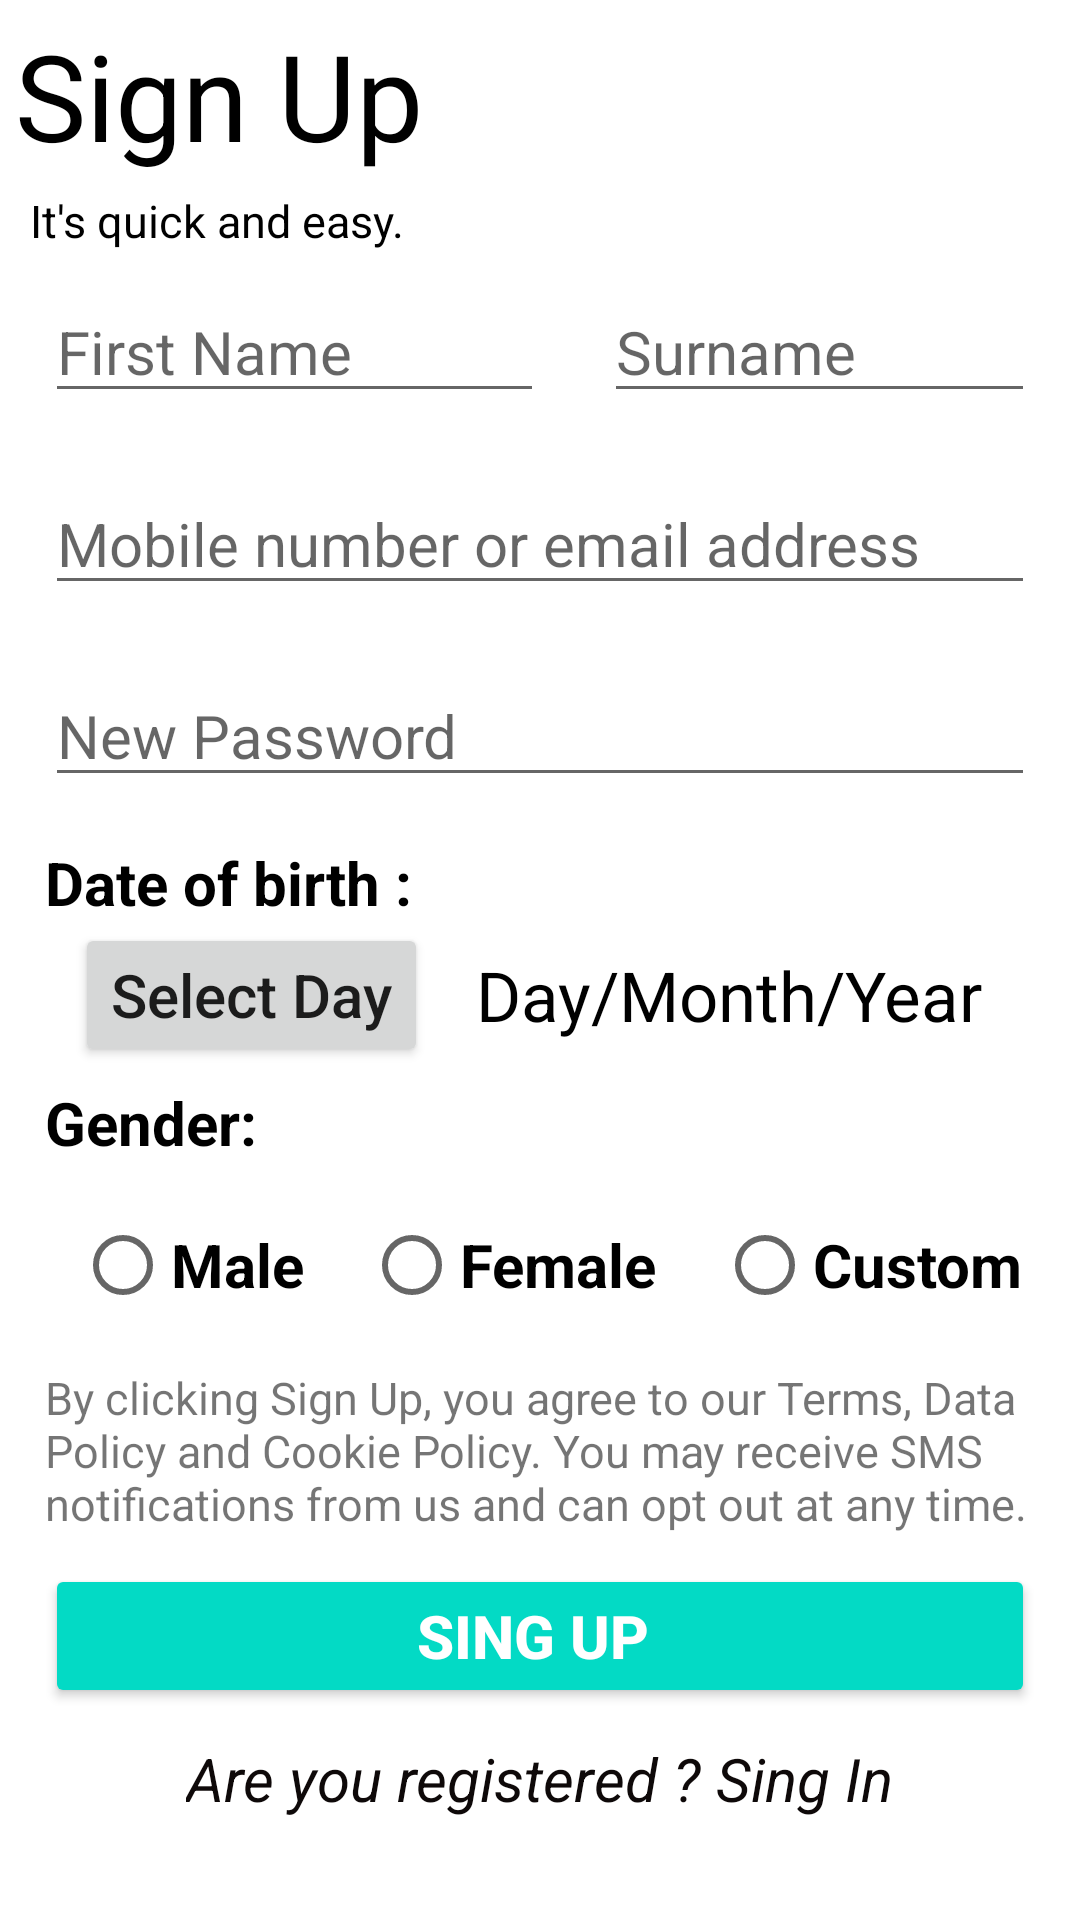

This screen was rendered from an Android layout file. Write that file and the resources it references.
<!-- AndroidManifest.xml: application theme Theme.FacebookDemoLoginSysytem -->
<!-- res/layout/activity_signup.xml -->
<?xml version="1.0" encoding="utf-8"?>
<ScrollView xmlns:android="http://schemas.android.com/apk/res/android"
    xmlns:app="http://schemas.android.com/apk/res-auto"
    xmlns:tools="http://schemas.android.com/tools"
    android:layout_width="match_parent"
    android:background="@color/white"
    android:layout_height="match_parent"
    android:orientation="vertical"
    android:padding="5dp"
    tools:context=".Signup_layout">
    <LinearLayout
        android:layout_width="match_parent"
        android:layout_height="match_parent"
        android:orientation="vertical"
        >

        <TextView
            android:layout_width="match_parent"
            android:layout_height="wrap_content"
            android:text="Sign Up"
            android:textSize="40dp"
            android:textColor="@color/black"
            />
        <TextView
            android:layout_width="match_parent"
            android:layout_height="wrap_content"
            android:text="It's quick and easy."
            android:textSize="15dp"
            android:layout_marginTop="5dp"
            android:textColor="@color/black"
            android:paddingLeft="5dp"
            />


        <LinearLayout
            android:layout_width="wrap_content"
            android:layout_height="wrap_content"
            android:orientation="horizontal">
            <EditText
                android:layout_margin="10dp"
                android:id="@+id/firstName_edittext_id_singup"
                android:layout_width="match_parent"
                android:layout_height="wrap_content"
                android:textSize="20dp"
                android:hint="First Name            "
                android:inputType="textEmailAddress"
                android:textColor="@color/black"
                android:textAppearance="@style/TextAppearance.AppCompat.Large"
                />
            <EditText
                android:layout_margin="10dp"
                android:id="@+id/surname_edittext_id_singup"
                android:layout_width="wrap_content"
                android:layout_height="wrap_content"
                android:textSize="20dp"
                android:hint="Surname              "
                android:inputType="textEmailAddress"
                android:textColor="#090808"
                android:textAppearance="@style/TextAppearance.AppCompat.Large"
                />

        </LinearLayout>






        <EditText
            android:layout_margin="10dp"
            android:id="@+id/email_edittext_id_singup"
            android:layout_width="match_parent"
            android:layout_height="wrap_content"
            android:textSize="20dp"
            android:hint="Mobile number or email address"
            android:inputType="textEmailAddress"
            android:textColor="#090505"
            android:textAppearance="@style/TextAppearance.AppCompat.Large"
            />


        <EditText
            android:layout_margin="10dp"
            android:id="@+id/password_edittext_id_singup"
            android:layout_width="match_parent"
            android:layout_height="wrap_content"
            android:textSize="20dp"
            android:hint="New Password "
            android:inputType="textEmailAddress"
            android:textColor="#090505"
            android:textAppearance="@style/TextAppearance.AppCompat.Large"
            />
        <ProgressBar
            android:id="@+id/progress_bar_id"
            android:layout_width="wrap_content"
            android:layout_height="wrap_content"
            android:layout_gravity="center"
            android:visibility="gone" />

        <TextView
            android:layout_width="match_parent"
            android:layout_height="wrap_content"
            android:text="Date of birth :"
            android:textSize="20dp"
            android:textStyle="bold"
            android:layout_marginLeft="10dp"
            android:layout_marginTop="5dp"
            android:textColor="@color/black"
            />

        <LinearLayout
            android:layout_width="wrap_content"
            android:layout_height="wrap_content"
            android:orientation="horizontal"
            android:layout_marginLeft="10dp"
            android:paddingLeft="10dp"
            >


            <Button
                android:layout_width="wrap_content"
                android:layout_height="wrap_content"
                android:text="Select Day"
                android:id="@+id/dateButton_id"
                android:textSize="20dp"
                android:layout_gravity="center"
                android:bottomRightRadius="10dp"
                android:bottomLeftRadius="10dp"
                android:topLeftRadius="10dp"
                android:topRightRadius="10dp"
                android:gravity="center"
                android:textAlignment="center"
                android:textAllCaps="false"
                />

            <TextView
                android:layout_width="wrap_content"
                android:layout_height="wrap_content"
                android:text=" Day/Month/Year"
                android:id="@+id/dateTextview_id"
                android:textSize="23dp"
                android:textColor="@color/black"
                android:layout_gravity="center"
                android:gravity="center" style="@style/Base.CardView"
                android:textAlignment="center"
                android:textAllCaps="false"
                android:layout_marginLeft="10dp"
                />



        </LinearLayout>



        <TextView
            android:layout_width="match_parent"
            android:layout_height="wrap_content"
            android:text="Gender:"
            android:textSize="20dp"
            android:textStyle="bold"
            android:layout_marginLeft="10dp"
            android:layout_marginTop="5dp"
            android:textColor="@color/black"
            />


        <LinearLayout
            android:layout_width="wrap_content"
            android:layout_height="wrap_content"
            android:orientation="vertical"
            android:layout_marginLeft="10dp"
            >



            <RadioGroup
                android:id="@+id/radio_Group_id"
                android:orientation="horizontal"
                android:layout_width="wrap_content"
                android:layout_height="wrap_content">


                <RadioButton
                    android:id="@+id/maleButton_Id"
                    android:layout_width="wrap_content"
                    android:layout_height="wrap_content"
                    android:textSize="20dp"
                    android:textStyle="bold"
                    android:layout_margin="10dp"
                    android:text="Male"

                    />


                <RadioButton
                    android:id="@+id/femaleButton_Id"
                    android:layout_width="wrap_content"
                    android:layout_height="wrap_content"
                    android:textSize="20dp"
                    android:textStyle="bold"
                    android:layout_margin="10dp"
                    android:text="Female"
                    />

                <RadioButton
                    android:id="@+id/customButton_Id"
                    android:layout_width="wrap_content"
                    android:layout_height="wrap_content"
                    android:textSize="20dp"
                    android:textStyle="bold"
                    android:layout_margin="10dp"
                    android:text="Custom"
                    />
            </RadioGroup>




        </LinearLayout>

        <TextView
            android:layout_width="match_parent"
            android:layout_height="wrap_content"
            android:textSize="15dp"
            android:layout_marginLeft="10dp"
            android:text="@string/textfb"/>



        <Button
            android:id="@+id/signUp_Button_id"
            android:layout_width="match_parent"
            android:layout_height="wrap_content"
            android:layout_margin="10dp"
            android:text="Sing Up "
            android:textSize="20dp"
            android:bottomRightRadius="10dp"
            android:bottomLeftRadius="10dp"
            android:topLeftRadius="10dp"
            android:topRightRadius="10dp"
            android:textStyle="bold"
            style="@style/Base.Widget.AppCompat.Button.Colored"
            />
        <TextView
            android:id="@+id/goto_singIN_id"
            android:layout_width="wrap_content"
            android:layout_height="wrap_content"
            android:textStyle="italic"
            android:textSize="20dp"
            android:layout_gravity="center"
            android:textAppearance="@style/Base.TextAppearance.AppCompat.Medium"
            android:textColor="#0E0909"
            android:text="Are you registered ? Sing In"
            />


    </LinearLayout>


</ScrollView>
<!-- resources referenced by this layout -->
<resources>
  <string name="textfb">By clicking Sign Up, you agree to our Terms, Data Policy and Cookie Policy.
          You may receive SMS notifications from us and can opt out at any time.</string>
  <style name="Theme.FacebookDemoLoginSysytem" parent="Theme.MaterialComponents.DayNight.DarkActionBar">
          
          <item name="colorPrimary">@color/purple_500</item>
          <item name="colorPrimaryVariant">@color/purple_700</item>
          <item name="colorOnPrimary">@color/white</item>
          
          <item name="colorSecondary">@color/teal_200</item>
          <item name="colorSecondaryVariant">@color/teal_700</item>
          <item name="colorOnSecondary">@color/black</item>
          
          <item name="android:statusBarColor" tools:targetApi="l">?attr/colorPrimaryVariant</item>
          
      </style>
  <!-- not gathered from this repository: default colours our renderer supplied (Android Studio template values) -->
  <color name="purple_500">#FF6200EE</color>
  <color name="purple_700">#FF3700B3</color>
  <color name="teal_200">#FF03DAC5</color>
  <color name="teal_700">#FF018786</color>
  <color name="black">#FF000000</color>
  <color name="white">#FFFFFFFF</color>
</resources>
